Photos from the image-classification dataset "level_5" in the GitHub repository unica-visual-intelligence-lab/WBC-USID. Its 5 classes are: basophil, esophil, lymphocyte, monocyte, neutrophil.

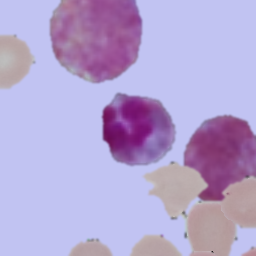
Label: esophil

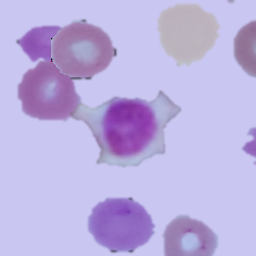
Label: lymphocyte

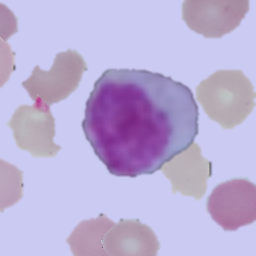
Label: monocyte

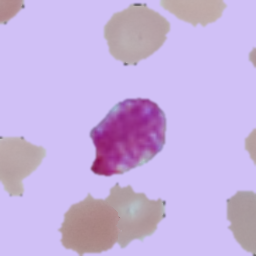
Label: basophil

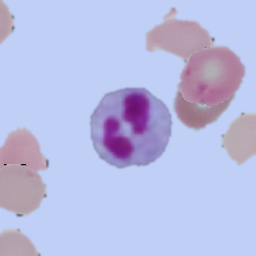
Label: neutrophil

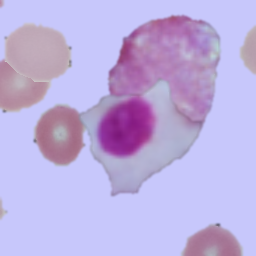
Label: lymphocyte
